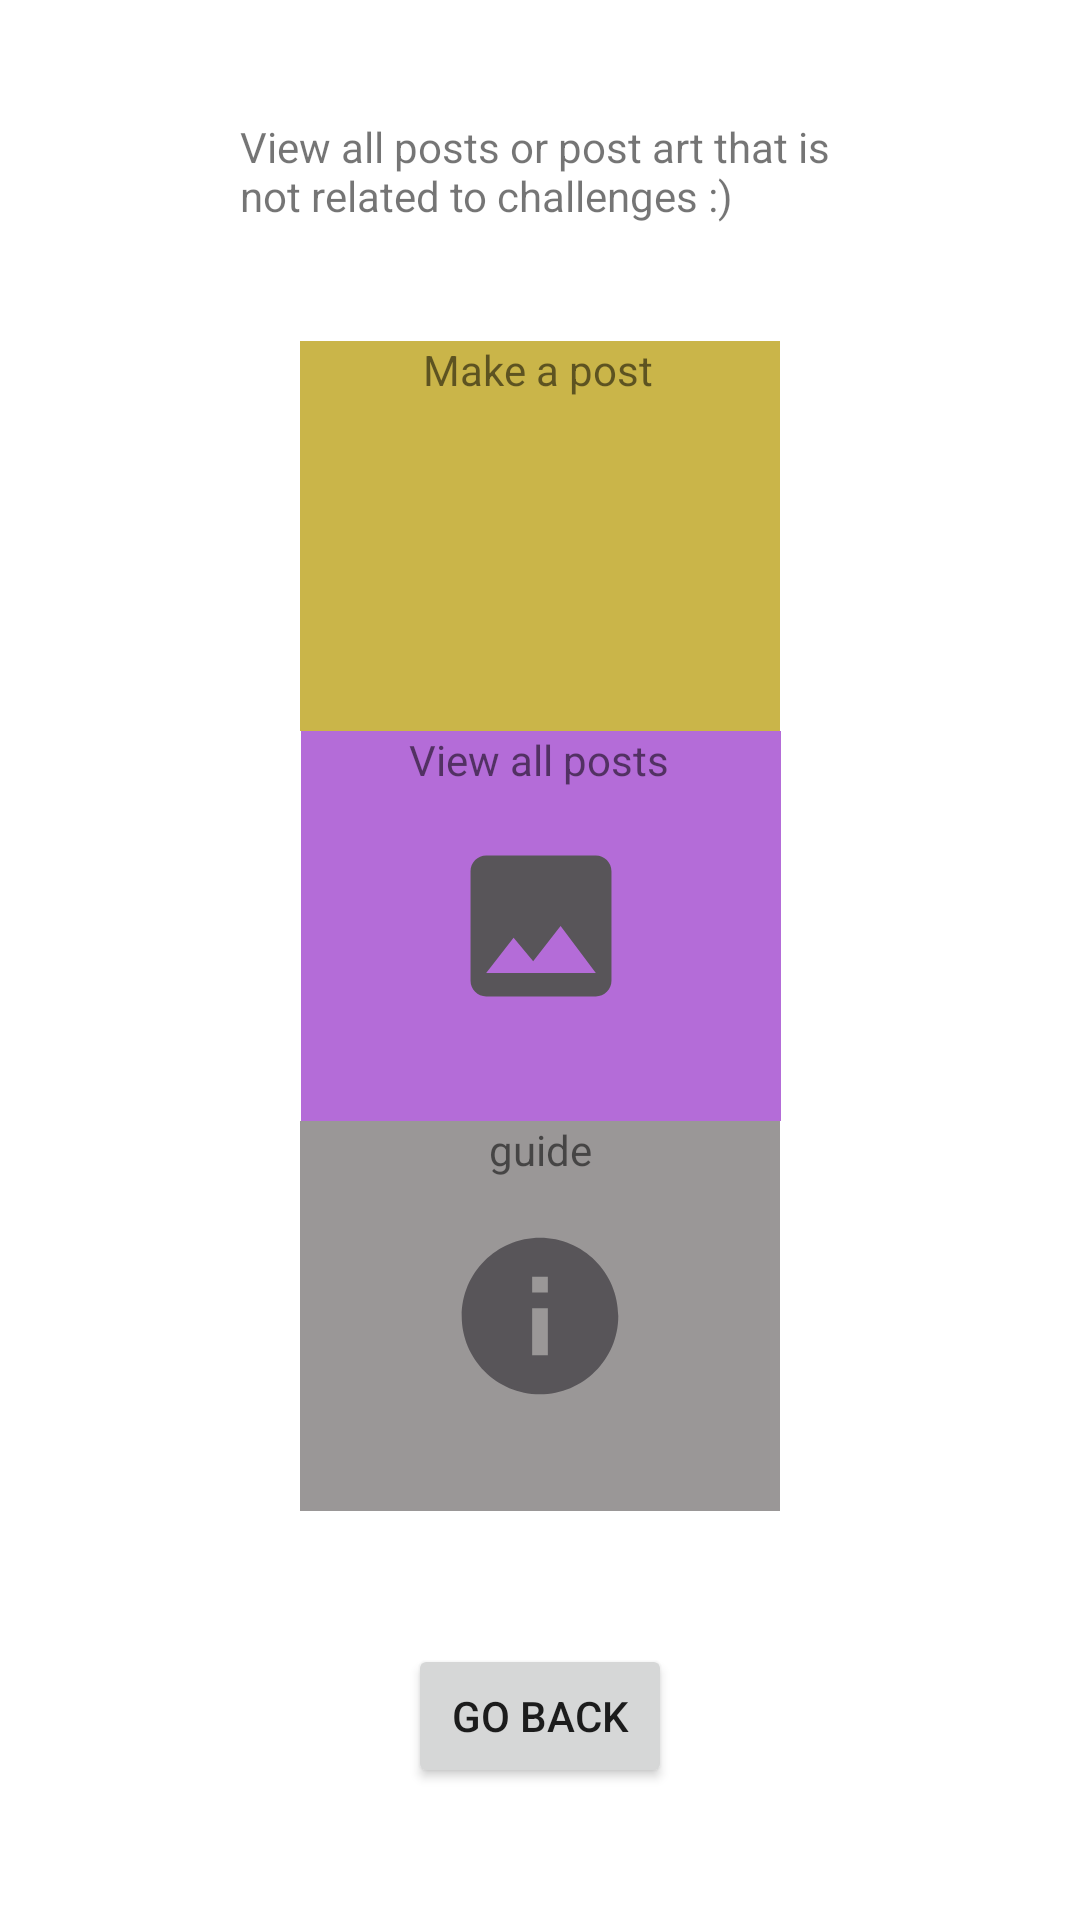

Write the Android layout XML for this screen, with the resource values it uses.
<!-- AndroidManifest.xml: application theme Theme.6001CEM_ArtApp -->
<!-- res/layout/activity_share_all_artwork_main.xml -->
<?xml version="1.0" encoding="utf-8"?>
<androidx.constraintlayout.widget.ConstraintLayout xmlns:android="http://schemas.android.com/apk/res/android"
    xmlns:app="http://schemas.android.com/apk/res-auto"
    xmlns:tools="http://schemas.android.com/tools"
    android:layout_width="match_parent"
    android:layout_height="match_parent"
    android:orientation="vertical"
    tools:context=".social_media.ShareAllArtworkMain">

    <Button
        android:id="@+id/goBackArtMainBT"
        android:layout_width="wrap_content"
        android:layout_height="wrap_content"
        android:text="go back"
        app:layout_constraintBottom_toBottomOf="parent"
        app:layout_constraintEnd_toEndOf="parent"
        app:layout_constraintStart_toStartOf="parent"
        app:layout_constraintTop_toBottomOf="@+id/shareAllArtUserGuideIBT" />

    <TextView
        android:id="@+id/viewAllPostsNeutralTV"
        android:layout_width="200dp"
        android:layout_height="wrap_content"
        android:text="View all posts or post art that is not related to challenges :)"
        app:layout_constraintBottom_toTopOf="@+id/makeArtPostIBT"
        app:layout_constraintEnd_toEndOf="parent"
        app:layout_constraintStart_toStartOf="parent"
        app:layout_constraintTop_toTopOf="parent" />

    <ImageButton
        android:id="@+id/makeArtPostIBT"
        android:layout_width="160dp"
        android:layout_height="130dp"
        android:background="#CAB549"
        app:layout_constraintBottom_toTopOf="@+id/viewAllPostsIBT"
        app:layout_constraintEnd_toEndOf="parent"
        app:layout_constraintStart_toStartOf="parent"
        android:src="@drawable/ic_draw_foreground" />

    <ImageButton
        android:id="@+id/viewAllPostsIBT"
        android:layout_width="160dp"
        android:layout_height="130dp"
        android:background="#B46CD8"
        app:layout_constraintBottom_toBottomOf="parent"
        app:layout_constraintEnd_toEndOf="parent"
        app:layout_constraintHorizontal_bias="0.501"
        app:layout_constraintStart_toStartOf="parent"
        app:layout_constraintTop_toTopOf="parent"
        app:layout_constraintVertical_bias="0.478"
        android:src="@drawable/ic_image" />

    <ImageButton
        android:id="@+id/shareAllArtUserGuideIBT"
        android:layout_width="160dp"
        android:layout_height="130dp"
        android:background="#9A9797"
        app:layout_constraintEnd_toEndOf="parent"
        app:layout_constraintStart_toStartOf="parent"
        app:layout_constraintTop_toBottomOf="@+id/viewAllPostsIBT"
        android:src="@drawable/ic_info_foreground" />

    <TextView
        android:id="@+id/shareWorkNeutralTV"
        android:layout_width="wrap_content"
        android:layout_height="wrap_content"
        android:text="Make a post"
        app:layout_constraintEnd_toEndOf="@+id/makeArtPostIBT"
        app:layout_constraintHorizontal_bias="0.493"
        app:layout_constraintStart_toStartOf="@+id/makeArtPostIBT"
        app:layout_constraintTop_toTopOf="@+id/makeArtPostIBT" />

    <TextView
        android:id="@+id/shareWorkNeutralTV2"
        android:layout_width="wrap_content"
        android:layout_height="wrap_content"
        android:text="View all posts"
        app:layout_constraintEnd_toEndOf="@+id/viewAllPostsIBT"
        app:layout_constraintHorizontal_bias="0.493"
        app:layout_constraintStart_toStartOf="@+id/viewAllPostsIBT"
        app:layout_constraintTop_toBottomOf="@+id/makeArtPostIBT" />

    <TextView
        android:id="@+id/shareWorkNeutralTV3"
        android:layout_width="wrap_content"
        android:layout_height="wrap_content"
        android:text="guide"
        app:layout_constraintEnd_toEndOf="@+id/shareAllArtUserGuideIBT"
        app:layout_constraintStart_toStartOf="@+id/shareAllArtUserGuideIBT"
        app:layout_constraintTop_toBottomOf="@+id/viewAllPostsIBT" />
</androidx.constraintlayout.widget.ConstraintLayout>
<!-- resources referenced by this layout -->
<resources>
  <!-- drawable ic_image (drawable) -->
  <vector xmlns:android="http://schemas.android.com/apk/res/android"
      android:width="108dp"
      android:height="108dp"
      android:viewportWidth="108"
      android:viewportHeight="108"
      android:tint="#585559">
    <group android:scaleX="2.61"
        android:scaleY="2.61"
        android:translateX="22.68"
        android:translateY="22.68">
      <path
          android:fillColor="@android:color/white"
          android:pathData="M21,19V5c0,-1.1 -0.9,-2 -2,-2H5c-1.1,0 -2,0.9 -2,2v14c0,1.1 0.9,2 2,2h14c1.1,0 2,-0.9 2,-2zM8.5,13.5l2.5,3.01L14.5,12l4.5,6H5l3.5,-4.5z"/>
    </group>
  </vector>
  <!-- drawable ic_info_foreground (drawable) -->
  <vector xmlns:android="http://schemas.android.com/apk/res/android"
      android:width="108dp"
      android:height="108dp"
      android:viewportWidth="108"
      android:viewportHeight="108"
      android:tint="#585559">
    <group android:scaleX="2.61"
        android:scaleY="2.61"
        android:translateX="22.68"
        android:translateY="22.68">
      <path
          android:fillColor="@android:color/white"
          android:pathData="M12,2C6.48,2 2,6.48 2,12s4.48,10 10,10 10,-4.48 10,-10S17.52,2 12,2zM13,17h-2v-6h2v6zM13,9h-2L11,7h2v2z"/>
    </group>
  </vector>
  <style name="Theme.6001CEM_ArtApp" parent="Theme.MaterialComponents.DayNight.DarkActionBar">
          
          <item name="colorPrimary">@color/purple_500</item>
          <item name="colorPrimaryVariant">@color/purple_700</item>
          <item name="colorOnPrimary">@color/white</item>
          
          <item name="colorSecondary">@color/teal_200</item>
          <item name="colorSecondaryVariant">@color/teal_700</item>
          <item name="colorOnSecondary">@color/black</item>
          
          <item name="android:statusBarColor" tools:targetApi="l">?attr/colorPrimaryVariant</item>
          
      </style>
  <!-- not gathered from this repository: default colours our renderer supplied (Android Studio template values) -->
  <color name="purple_500">#FF6200EE</color>
  <color name="purple_700">#FF3700B3</color>
  <color name="teal_200">#FF03DAC5</color>
  <color name="teal_700">#FF018786</color>
  <color name="black">#FF000000</color>
  <color name="white">#FFFFFFFF</color>
</resources>
